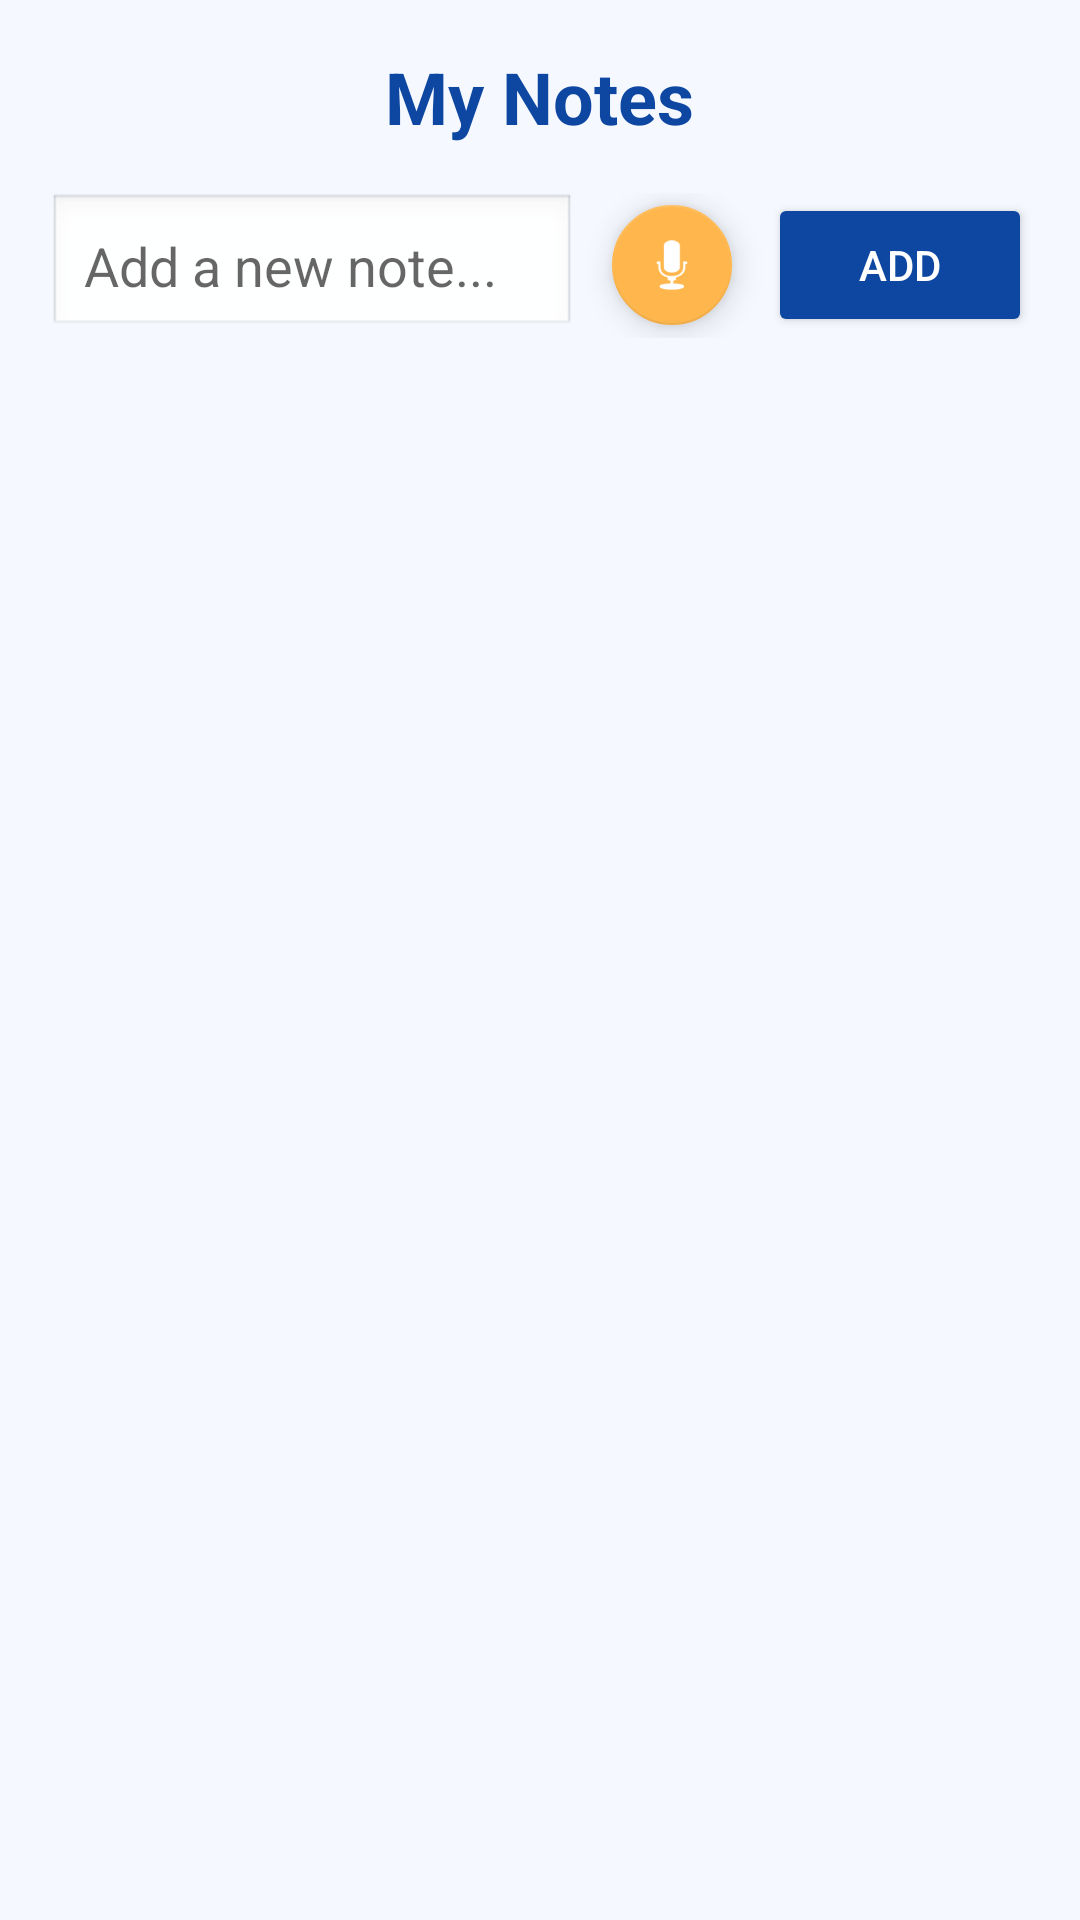

This screen was rendered from an Android layout file. Write that file and the resources it references.
<!-- AndroidManifest.xml: application theme Theme.LocalMarketplace -->
<!-- res/layout/activity_notes.xml -->
<?xml version="1.0" encoding="utf-8"?>
<LinearLayout xmlns:android="http://schemas.android.com/apk/res/android"
    xmlns:app="http://schemas.android.com/apk/res-auto"
    android:layout_width="match_parent"
    android:layout_height="match_parent"
    android:orientation="vertical"
    android:padding="16dp"
    android:background="@color/bluish_white">

    <TextView
        android:layout_width="wrap_content"
        android:layout_height="wrap_content"
        android:text="My Notes"
        android:textSize="24sp"
        android:textStyle="bold"
        android:textColor="@color/dark_blue"
        android:layout_gravity="center_horizontal"
        android:layout_marginBottom="16dp" />

    <LinearLayout
        android:layout_width="match_parent"
        android:layout_height="wrap_content"
        android:orientation="horizontal"
        android:gravity="center_vertical"
        android:layout_marginBottom="16dp">

        <EditText
            android:id="@+id/etNote"
            android:layout_width="0dp"
            android:layout_height="wrap_content"
            android:layout_weight="1"
            android:hint="Add a new note..."
            android:padding="12dp"
            android:background="@android:drawable/edit_text" />

        <com.google.android.material.floatingactionbutton.FloatingActionButton
            android:id="@+id/btnRecordVoice"
            android:layout_width="wrap_content"
            android:layout_height="wrap_content"
            android:layout_marginStart="8dp"
            android:src="@android:drawable/ic_btn_speak_now"
            app:fabSize="mini"
            app:backgroundTint="@color/light_orange"
            app:tint="@color/white"
            android:contentDescription="Record Voice" />

        <Button
            android:id="@+id/btnAddNote"
            android:layout_width="wrap_content"
            android:layout_height="wrap_content"
            android:text="Add"
            android:layout_marginStart="8dp"
            android:backgroundTint="@color/dark_blue"
            android:textColor="@color/white" />
    </LinearLayout>

    <androidx.recyclerview.widget.RecyclerView
        android:id="@+id/rvNotes"
        android:layout_width="match_parent"
        android:layout_height="0dp"
        android:layout_weight="1" />

</LinearLayout>
<!-- resources referenced by this layout -->
<resources>
  <color name="bluish_white">#F5F9FF</color>
  <color name="dark_blue">#0D47A1</color>
  <color name="light_orange">#FFB74D</color>
  <color name="white">#FFFFFFFF</color>
  <style name="Theme.LocalMarketplace" parent="Theme.MaterialComponents.Light.NoActionBar">
          
          <item name="colorPrimary">@color/light_blue</item>
          <item name="colorPrimaryVariant">@color/dark_blue</item>
          
          <item name="colorSecondary">@color/light_orange</item>
          <item name="colorSecondaryVariant">@color/light_orange</item>
          
          <item name="android:statusBarColor">@color/light_blue</item>
          
          <item name="android:windowBackground">@color/bluish_white</item>
      </style>
  <color name="light_blue">#81D4FA</color>
</resources>
